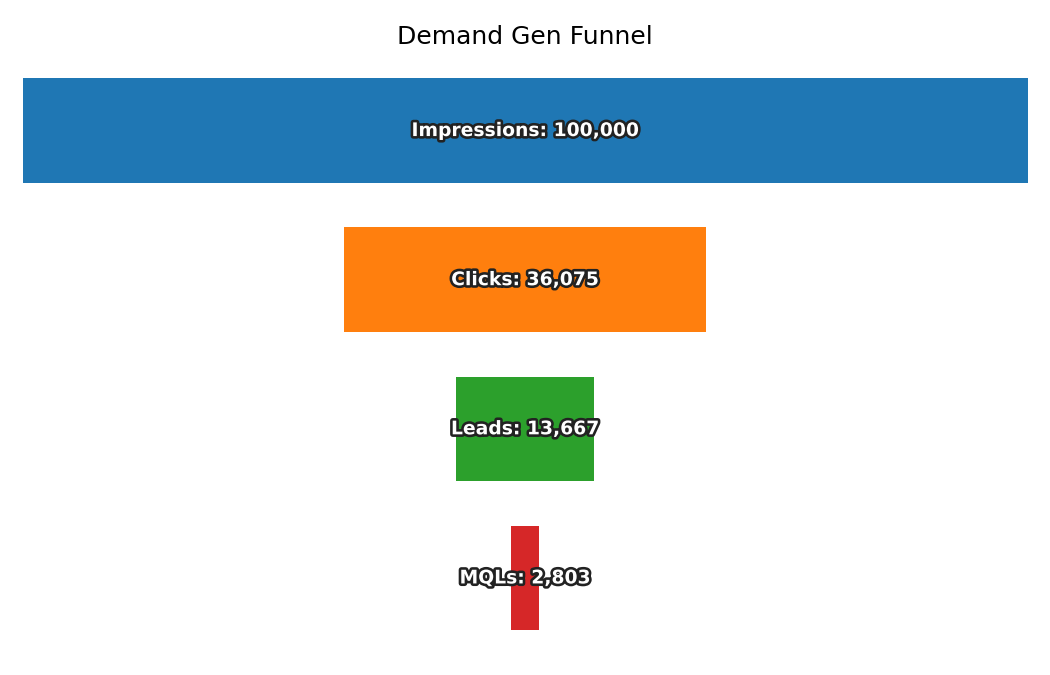

Values plotted in this chart, from the file beside it:
Stage, Count
Impressions, 100000
Clicks, 36075
Leads, 13667
MQLs, 2803
